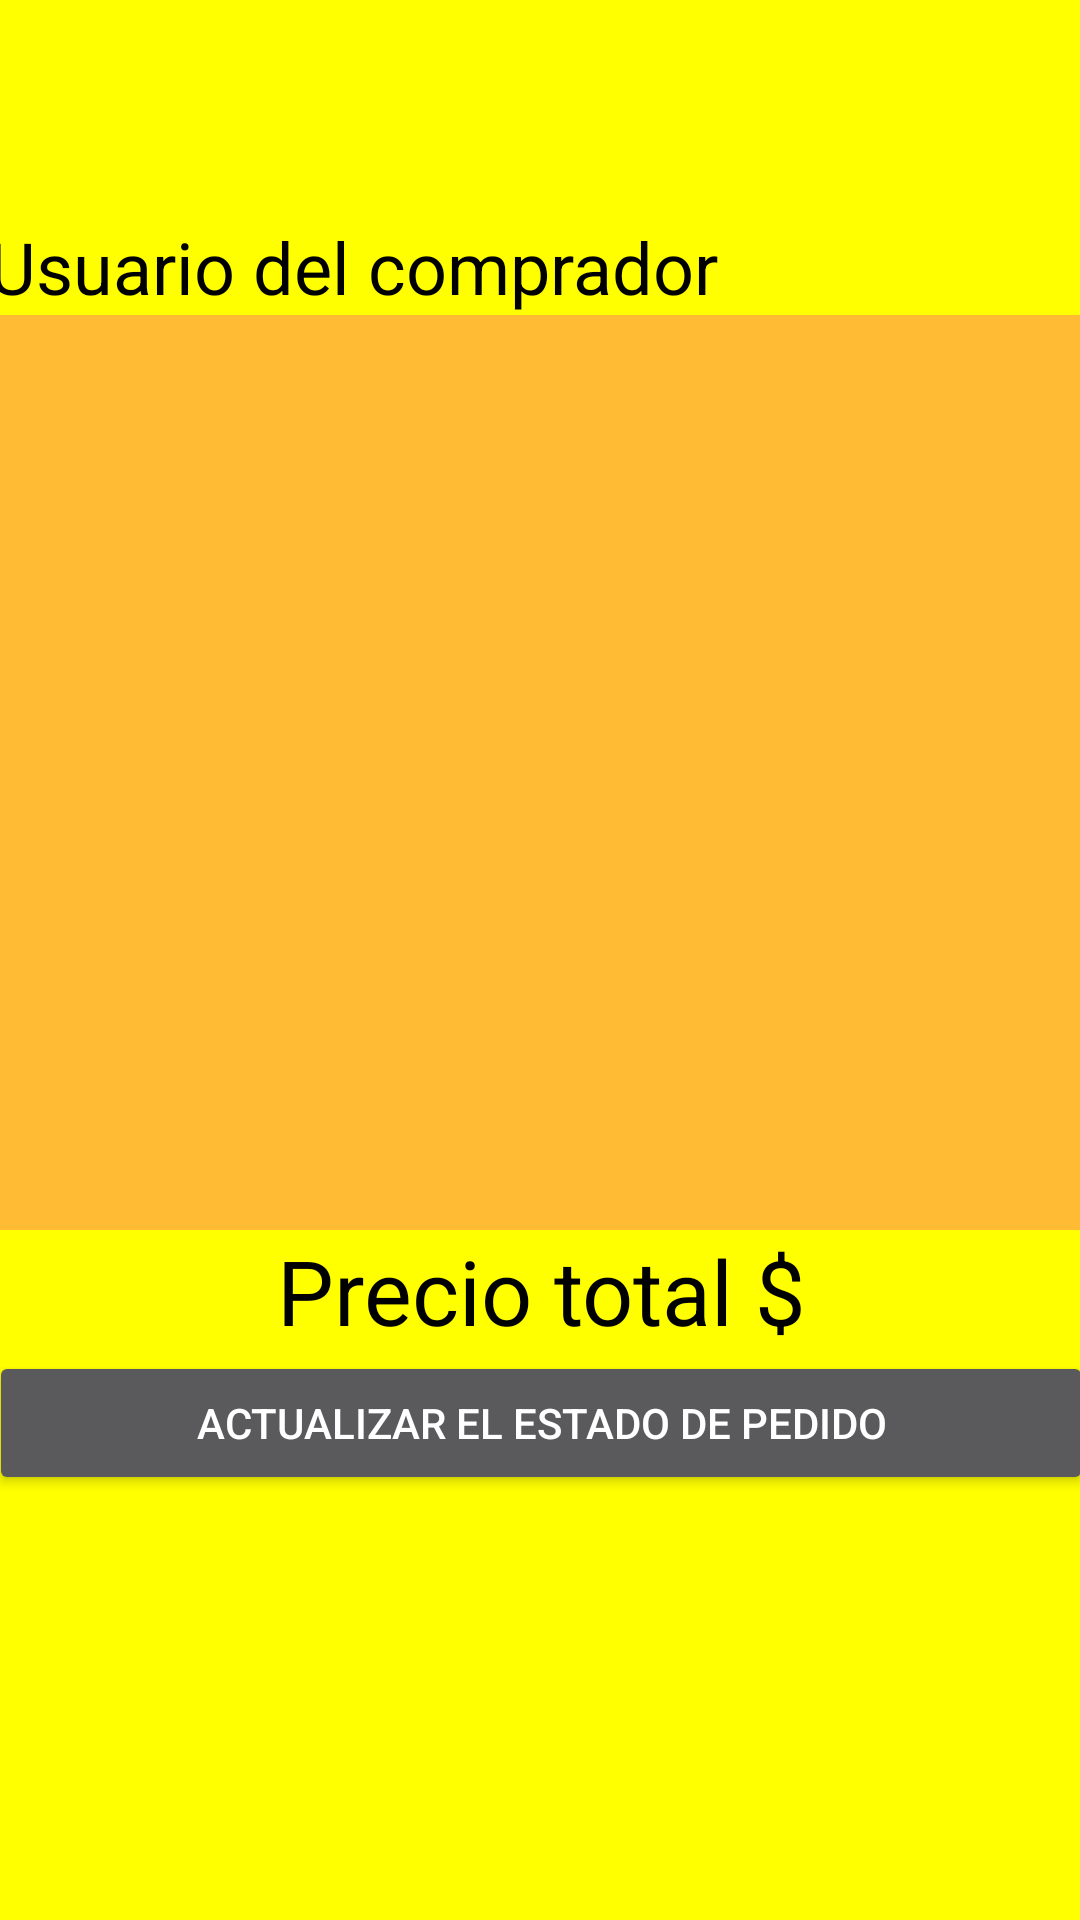

Android layout source for this screen:
<!-- AndroidManifest.xml: application theme AppTheme -->
<!-- res/layout/activity_nuevas_pedidas.xml -->
<?xml version="1.0" encoding="utf-8"?>
<android.support.constraint.ConstraintLayout xmlns:android="http://schemas.android.com/apk/res/android"
    xmlns:app="http://schemas.android.com/apk/res-auto"
    xmlns:tools="http://schemas.android.com/tools"
    android:layout_width="match_parent"
    android:layout_height="match_parent"
    android:background="#ffff00"
    tools:context=".NuevasPedidas">

    <LinearLayout
        android:layout_width="368dp"
        android:layout_height="495dp"
        android:layout_marginBottom="8dp"
        android:layout_marginEnd="8dp"
        android:layout_marginLeft="8dp"
        android:layout_marginRight="8dp"
        android:layout_marginStart="8dp"
        android:layout_marginTop="8dp"
        android:orientation="vertical"
        app:layout_constraintBottom_toBottomOf="parent"
        app:layout_constraintEnd_toEndOf="parent"
        app:layout_constraintStart_toStartOf="parent"
        app:layout_constraintTop_toTopOf="parent">

        <TextView
            android:id="@+id/usuarioComprador"
            android:layout_width="match_parent"
            android:layout_height="wrap_content"
            android:text="Usuario del comprador"
            android:textAppearance="@style/TextAppearance.MaterialComponents.Tab"
            android:textSize="24sp" />

        <ListView
            android:id="@+id/list_view"
            style="@android:style/Widget.Material.ListView"
            android:layout_width="match_parent"
            android:layout_height="305dp"
            android:background="@android:color/holo_orange_light"
            android:divider="@android:drawable/bottom_bar"
            android:dividerHeight="2dp" />

        <TextView
            android:id="@+id/price"
            android:layout_width="match_parent"
            android:layout_height="wrap_content"
            android:gravity="center"
            android:text="Precio total $"
            android:textAppearance="@style/TextAppearance.MaterialComponents.Tab"
            android:textSize="30sp" />

        <Button
            android:id="@+id/updateOrder"
            android:layout_width="match_parent"
            android:layout_height="wrap_content"
            android:text="Actualizar el estado de pedido" />

    </LinearLayout>
</android.support.constraint.ConstraintLayout>
<!-- resources referenced by this layout -->
<resources>
  <style name="AppTheme" parent="Theme.MaterialComponents.NoActionBar">
          
          <item name="colorPrimary">@color/colorPrimaryDark</item>
          <item name="colorPrimaryDark">@color/colorPrimaryDark</item>
          <item name="android:textColorLink">#000000</item>
      </style>
  <color name="colorPrimaryDark">#303F9F</color>
</resources>
